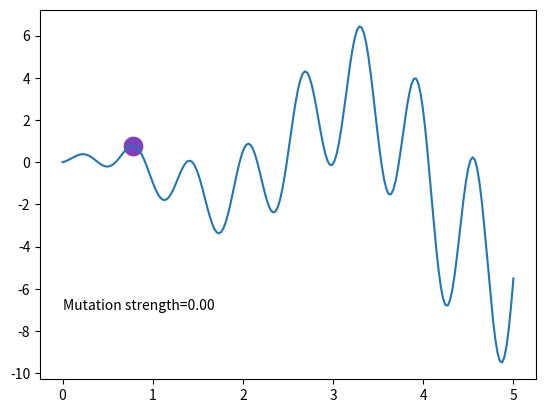

The script that saved this image:
import numpy as np
import matplotlib.pyplot as plt

DNA_SIZE = 1             # DNA (real number)
DNA_BOUND = [0, 5]       # solution upper and lower bounds
N_GENERATIONS = 200
MUT_STRENGTH = 5.        # initial step size (dynamic mutation strength)


def F(x): return np.sin(10*x)*x + np.cos(2*x)*x     # to find the maximum of this function


# find non-zero fitness for selection
def get_fitness(pred): return pred.flatten()


def make_kid(parent):
    # no crossover, only mutation
    k = parent + MUT_STRENGTH * np.random.randn(DNA_SIZE)
    k = np.clip(k, *DNA_BOUND)
    return k


def kill_bad(parent, kid):
    global MUT_STRENGTH
    fp = get_fitness(F(parent))[0]
    fk = get_fitness(F(kid))[0]
    p_target = 1/5
    if fp < fk:     # kid better than parent
        parent = kid
        ps = 1.     # kid win -> ps = 1 (successful offspring)
    else:
        ps = 0.
    # adjust global mutation strength
    MUT_STRENGTH *= np.exp(1/np.sqrt(DNA_SIZE+1) * (ps - p_target)/(1 - p_target))
    return parent


parent = 5 * np.random.rand(DNA_SIZE)   # parent DNA

plt.ion()       # something about plotting
x = np.linspace(*DNA_BOUND, 200)

for _ in range(N_GENERATIONS):
    # ES part
    kid = make_kid(parent)
    py, ky = F(parent), F(kid)       # for later plot
    parent = kill_bad(parent, kid)

    # something about plotting
    plt.cla()
    plt.scatter(parent, py, s=200, lw=0, c='red', alpha=0.5,)
    plt.scatter(kid, ky, s=200, lw=0, c='blue', alpha=0.5)
    plt.text(0, -7, 'Mutation strength=%.2f' % MUT_STRENGTH)
    plt.plot(x, F(x)); plt.pause(0.05)

plt.ioff(); plt.show()